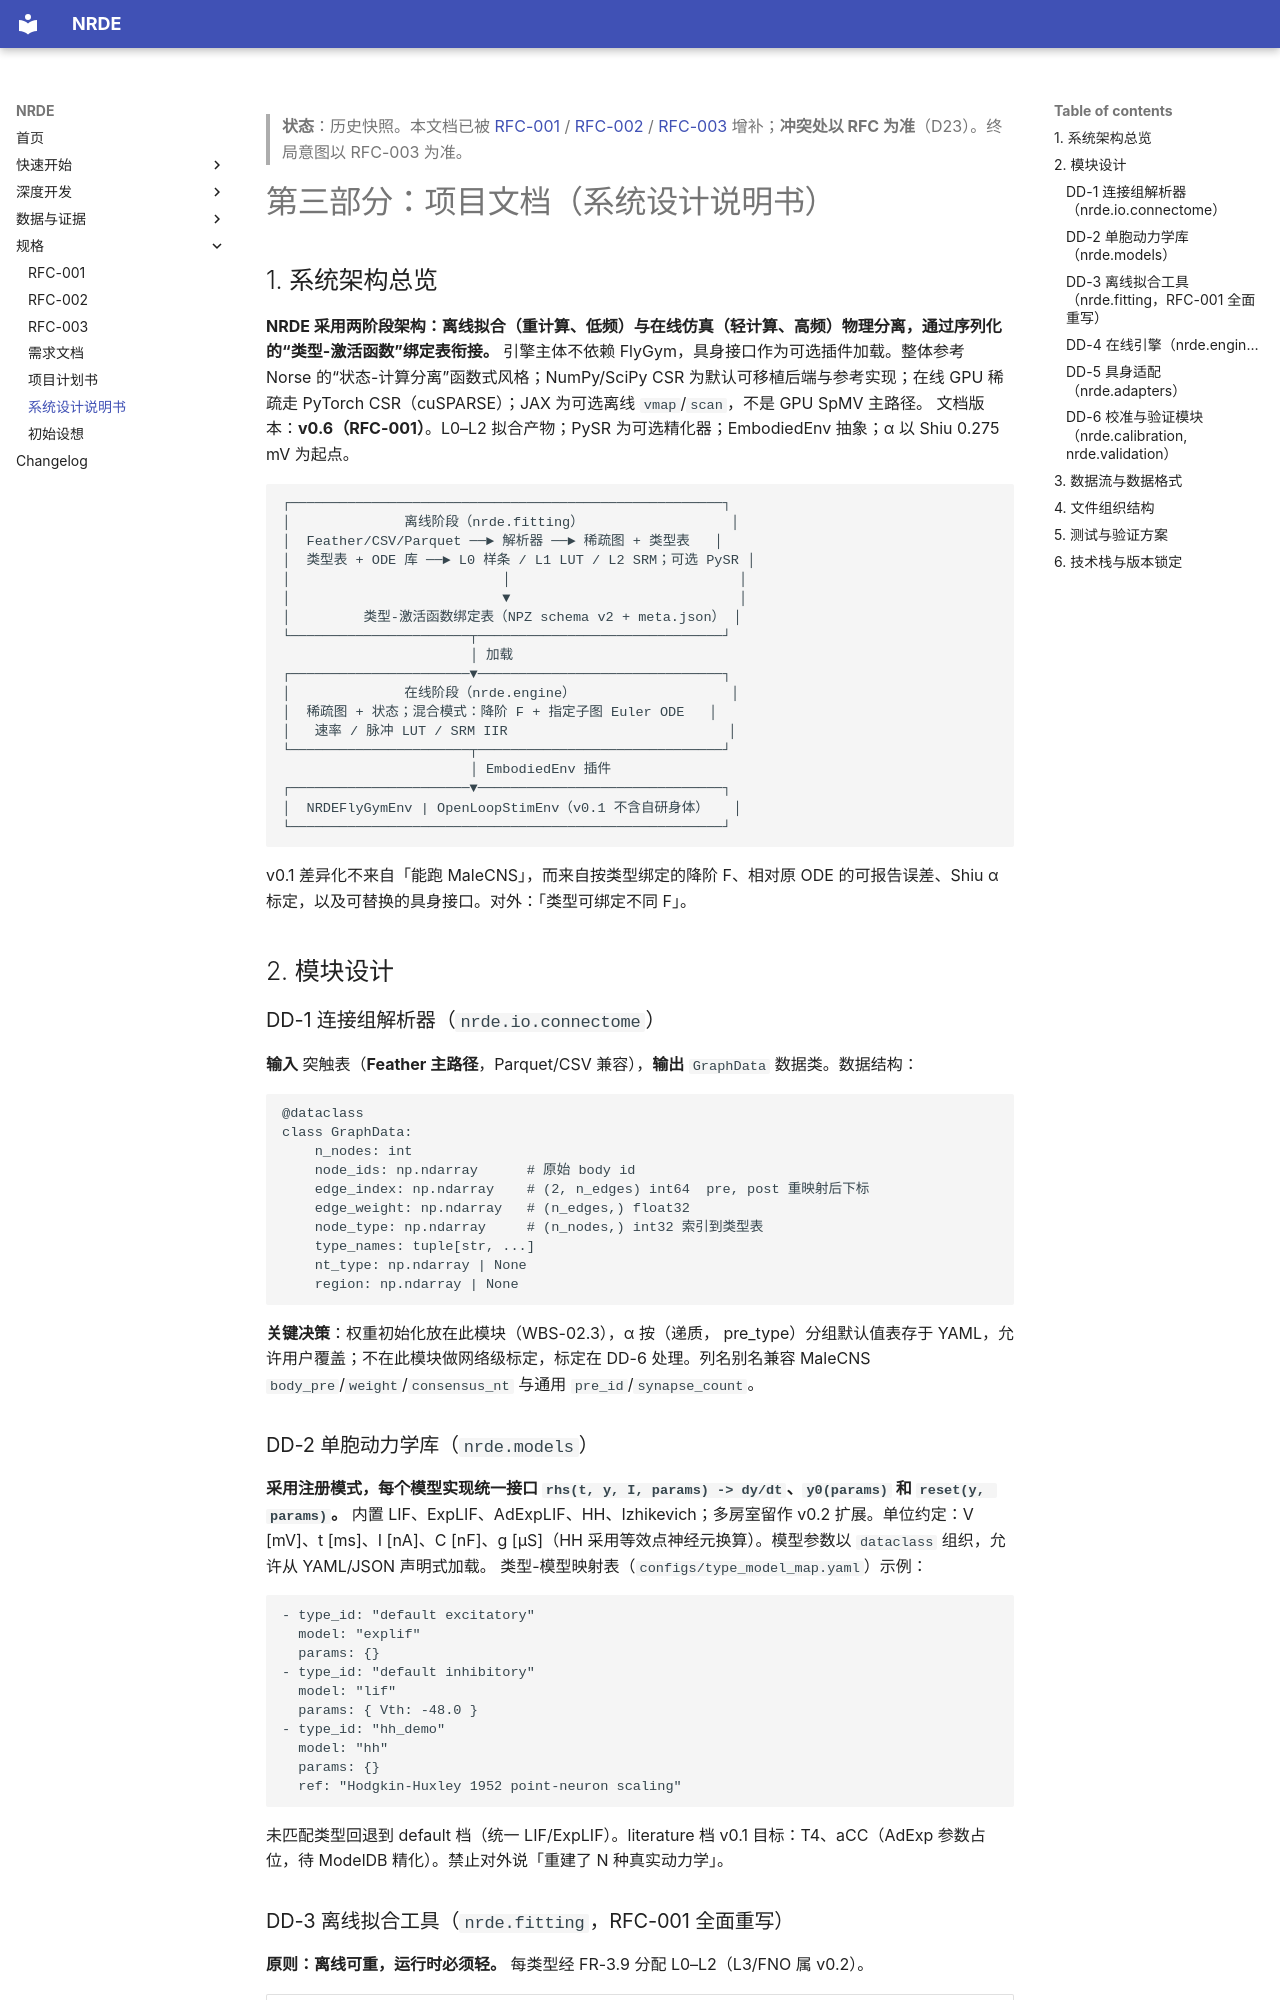

repository: NACXA0/NeuronReducedDynamicsEngine · page: 系统设计说明书/index.html · generator: mkdocs

> **状态**：历史快照。本文档已被 [RFC-001](rfcs/RFC-001.md) / [RFC-002](rfcs/RFC-002.md) / [RFC-003](rfcs/RFC-003.md) 增补；**冲突处以 RFC 为准**（D23）。终局意图以 RFC-003 为准。

# 第三部分：项目文档（系统设计说明书）
## 1. 系统架构总览
**NRDE 采用两阶段架构：离线拟合（重计算、低频）与在线仿真（轻计算、高频）物理分离，通过序列化的“类型-激活函数”绑定表衔接。** 引擎主体不依赖 FlyGym，具身接口作为可选插件加载。整体参考 Norse 的“状态-计算分离”函数式风格；NumPy/SciPy CSR 为默认可移植后端与参考实现；在线 GPU 稀疏走 PyTorch CSR（cuSPARSE）；JAX 为可选离线 `vmap`/`scan`，不是 GPU SpMV 主路径。
文档版本：**v0.6（RFC-001）**。L0–L2 拟合产物；PySR 为可选精化器；EmbodiedEnv 抽象；α 以 Shiu 0.275 mV 为起点。

```
┌─────────────────────────────────────────────────────┐
│              离线阶段（nrde.fitting）                  │
│  Feather/CSV/Parquet ──► 解析器 ──► 稀疏图 + 类型表   │
│  类型表 + ODE 库 ──► L0 样条 / L1 LUT / L2 SRM；可选 PySR │
│                          │                            │
│                          ▼                            │
│         类型-激活函数绑定表（NPZ schema v2 + meta.json） │
└──────────────────────┬──────────────────────────────┘
                       │ 加载
┌──────────────────────▼──────────────────────────────┐
│              在线阶段（nrde.engine）                   │
│  稀疏图 + 状态；混合模式：降阶 F + 指定子图 Euler ODE   │
│   速率 / 脉冲 LUT / SRM IIR                           │
└──────────────────────┬──────────────────────────────┘
                       │ EmbodiedEnv 插件
┌──────────────────────▼──────────────────────────────┐
│  NRDEFlyGymEnv | OpenLoopStimEnv（v0.1 不含自研身体）   │
└─────────────────────────────────────────────────────┘
```
v0.1 差异化不来自「能跑 MaleCNS」，而来自按类型绑定的降阶 F、相对原 ODE 的可报告误差、Shiu α 标定，以及可替换的具身接口。对外：「类型可绑定不同 F」。
## 2. 模块设计
### DD-1 连接组解析器（`nrde.io.connectome`）
**输入** 突触表（**Feather 主路径**，Parquet/CSV 兼容），**输出** `GraphData` 数据类。数据结构：
```python
@dataclass
class GraphData:
    n_nodes: int
    node_ids: np.ndarray      # 原始 body id
    edge_index: np.ndarray    # (2, n_edges) int64  pre, post 重映射后下标
    edge_weight: np.ndarray   # (n_edges,) float32
    node_type: np.ndarray     # (n_nodes,) int32 索引到类型表
    type_names: tuple[str, ...]
    nt_type: np.ndarray | None
    region: np.ndarray | None
```
**关键决策**：权重初始化放在此模块（WBS-02.3），α 按（递质， pre_type）分组默认值表存于 YAML，允许用户覆盖；不在此模块做网络级标定，标定在 DD-6 处理。列名别名兼容 MaleCNS `body_pre`/`weight`/`consensus_nt` 与通用 `pre_id`/`synapse_count`。
